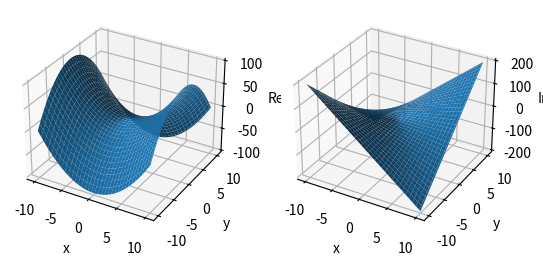

This figure's Python source:
#plot the function of f(z), where z is complex
import numpy as np
import matplotlib.pyplot as plt
from mpl_toolkits.mplot3d import Axes3D

x=np.linspace(-10,10,101)
y=x.copy()
X,Y=np.meshgrid(x,y)

Rez=X**2-Y**2
Imz=2*X*Y

fig=plt.figure()
ax1=fig.add_subplot(121,projection='3d')
ax2=fig.add_subplot(122,projection='3d')
ax1.plot_surface(X,Y,Rez)
ax1.set_xlabel('x')
ax1.set_ylabel('y')
ax1.set_zlabel('Rez')
ax2.plot_surface(X,Y,Imz)
ax2.set_xlabel('x')
ax2.set_ylabel('y')
ax2.set_zlabel('Imz')
fig.show()
